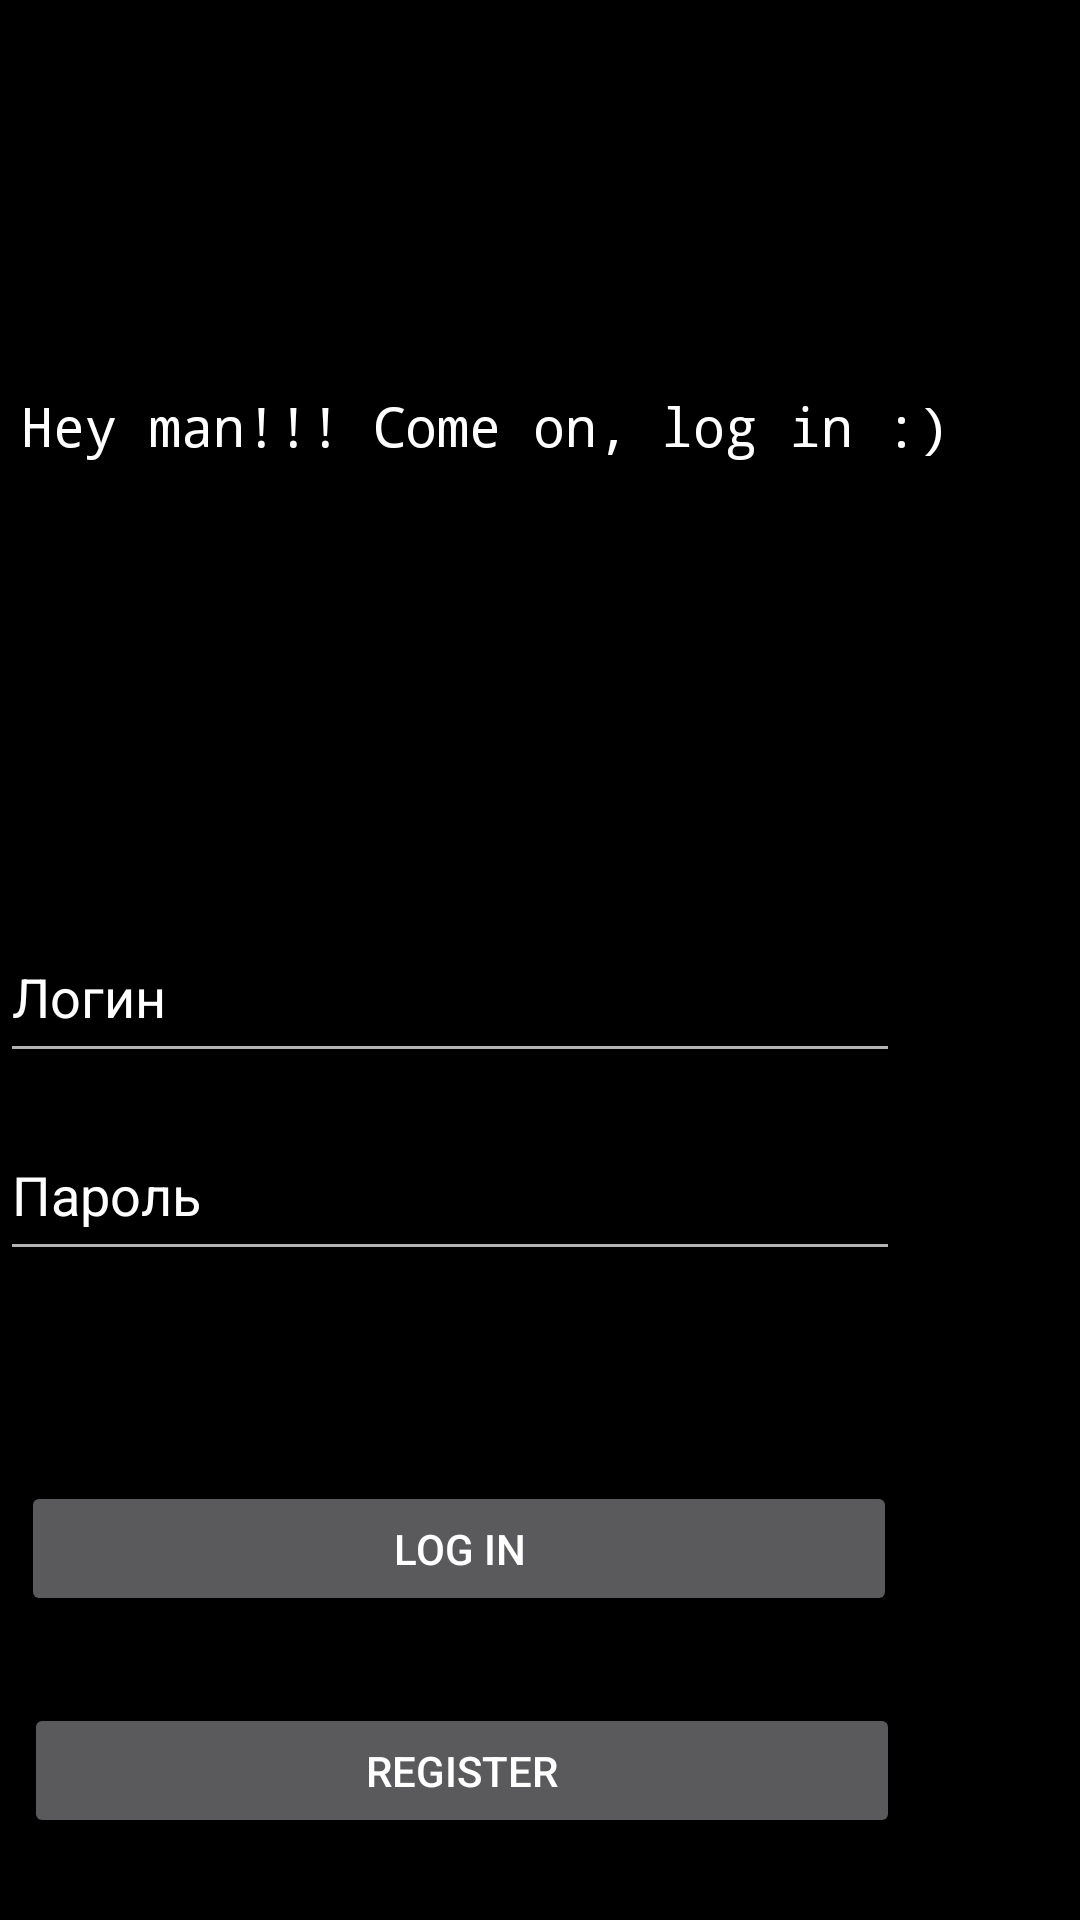

Android layout source for this screen:
<!-- AndroidManifest.xml: application theme DarkTheme -->
<!-- res/layout/activity_login.xml -->
<?xml version="1.0" encoding="utf-8"?>
<androidx.constraintlayout.widget.ConstraintLayout xmlns:android="http://schemas.android.com/apk/res/android"
    xmlns:app="http://schemas.android.com/apk/res-auto"
    xmlns:tools="http://schemas.android.com/tools"
    android:layout_width="match_parent"
    android:layout_height="match_parent"
    tools:context=".LoginActivity">

    <TextView
        android:id="@+id/textView"
        android:layout_width="346dp"
        android:layout_height="50dp"
        android:fontFamily="monospace"
        android:text="@string/hello"
        android:textSize="18sp"
        app:layout_constraintBottom_toBottomOf="parent"
        app:layout_constraintLeft_toLeftOf="parent"
        app:layout_constraintRight_toRightOf="parent"
        app:layout_constraintTop_toTopOf="parent"
        app:layout_constraintVertical_bias="0.22000003" />

    <EditText
        android:id="@+id/passwordText"
        android:layout_width="300dp"
        android:layout_height="54dp"
        android:layout_marginTop="12dp"
        android:layout_marginEnd="60dp"
        android:ems="10"
        android:hint="Пароль"
        android:textColor="@color/colorText"
        android:textColorHint="@color/colorTextHint"
        android:inputType="textPassword"
        android:text=""
        app:layout_constraintEnd_toEndOf="parent"
        app:layout_constraintTop_toBottomOf="@+id/loginText" />

    <EditText
        android:id="@+id/loginText"
        android:layout_width="300dp"
        android:layout_height="54dp"
        android:layout_marginTop="124dp"
        android:layout_marginEnd="60dp"
        android:textColor="@color/colorText"
        android:textColorHint="@color/colorTextHint"
        android:ems="10"
        android:hint="Логин"
        android:inputType="textPersonName"
        android:text=""
        app:layout_constraintEnd_toEndOf="parent"
        app:layout_constraintTop_toBottomOf="@+id/textView" />

    <Button
        android:id="@+id/loginSubmit"
        android:layout_width="292dp"
        android:layout_height="45dp"
        android:layout_marginTop="70dp"
        android:layout_marginEnd="61dp"
        android:text="@string/enter"
        app:layout_constraintEnd_toEndOf="parent"
        app:layout_constraintTop_toBottomOf="@+id/passwordText"
        android:onClick="logIn"/>

    <Button
        android:id="@+id/toRegister"
        android:layout_width="292dp"
        android:layout_height="45dp"
        android:layout_marginTop="144dp"
        android:layout_marginEnd="60dp"
        android:onClick="goRegister"
        android:text="@string/register"
        app:layout_constraintEnd_toEndOf="parent"
        app:layout_constraintTop_toBottomOf="@+id/passwordText" />

</androidx.constraintlayout.widget.ConstraintLayout>
<!-- resources referenced by this layout -->
<resources>
  <string name="enter">Log in</string>
  <string name="hello">Hey man!!! Come on, log in :)</string>
  <string name="register">Register</string>
  <style name="DarkTheme" parent="Theme.AppCompat">
          
          <item name="android:background">@color/colorBackgroundDark</item>
          <item name="android:textColor">@color/colorTextDark</item>
      </style>
  <color name="colorBackgroundDark">#000000</color>
  <color name="colorTextDark">#FFFFFF</color>
</resources>
